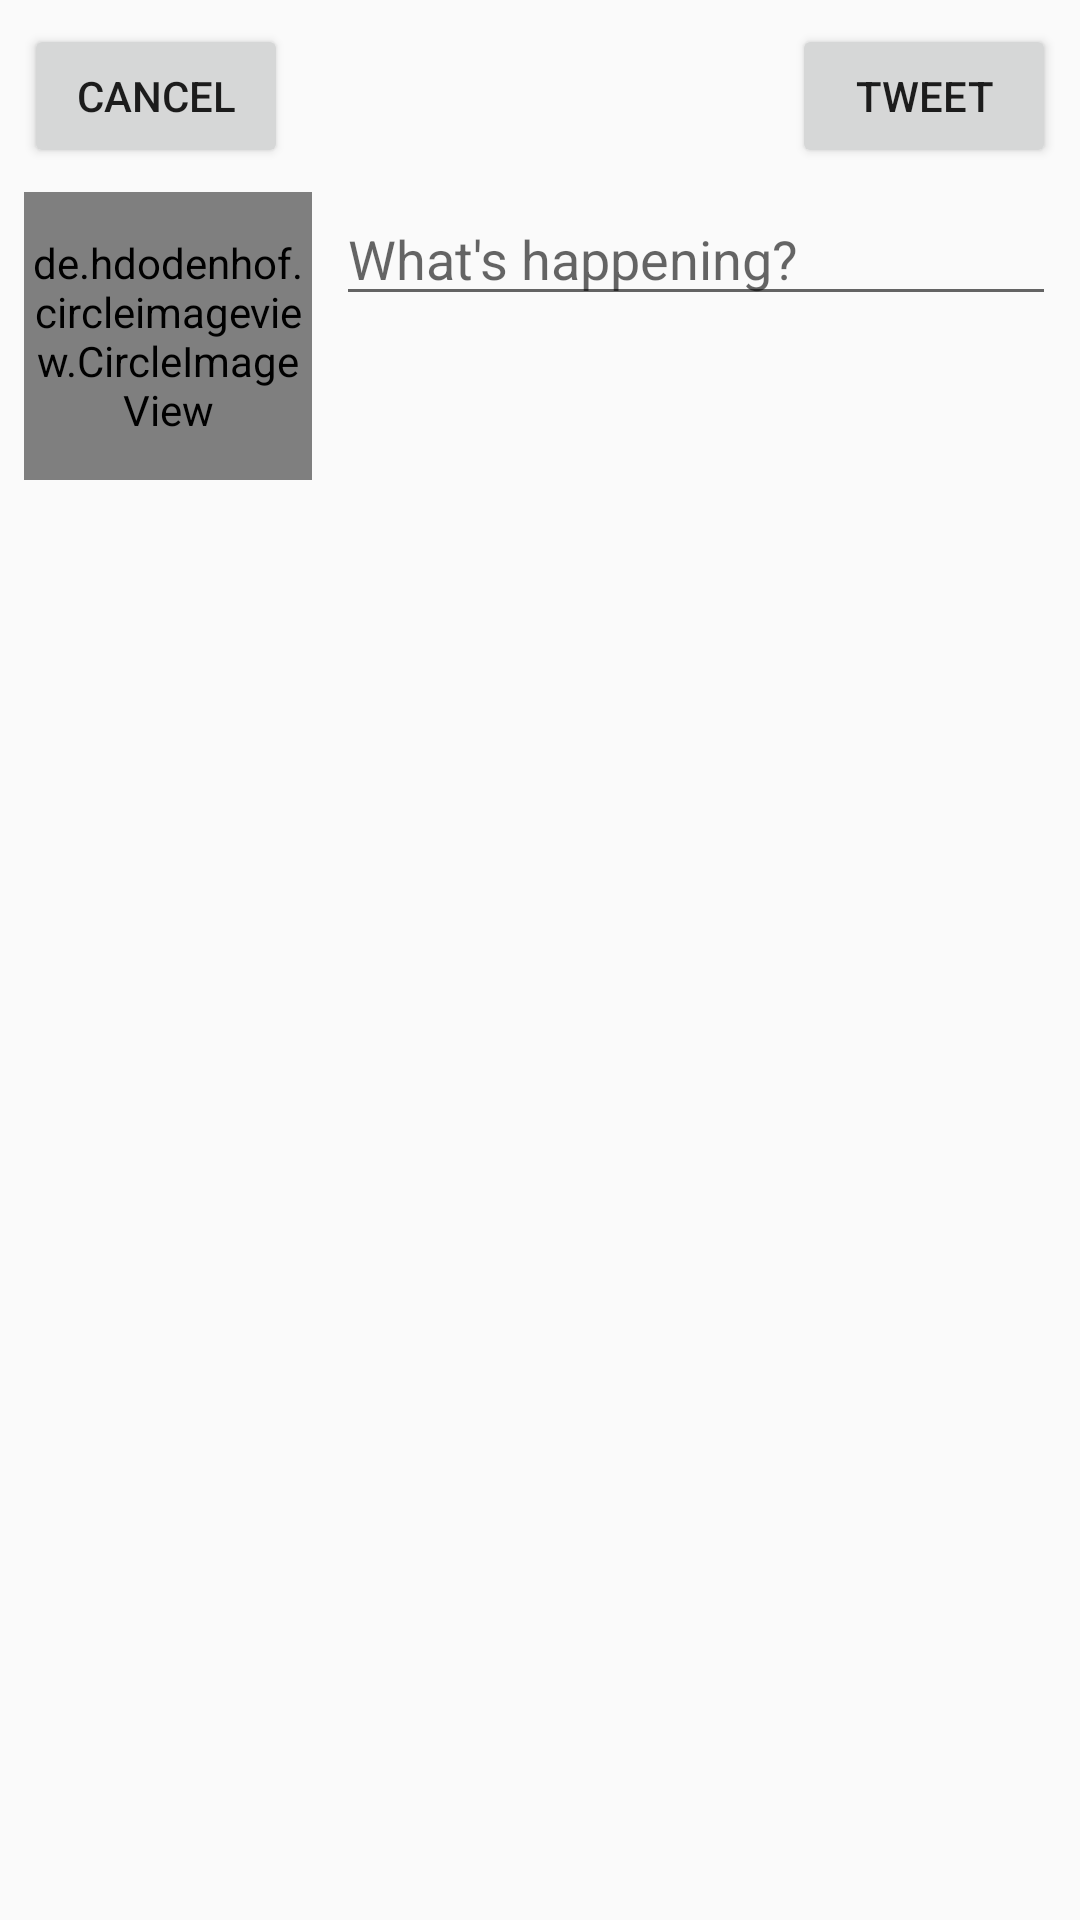

Android layout source for this screen:
<!-- AndroidManifest.xml: activity theme AppTheme.NoActionBar -->
<!-- res/layout/activity_compose.xml -->
<?xml version="1.0" encoding="utf-8"?>
<android.support.constraint.ConstraintLayout xmlns:android="http://schemas.android.com/apk/res/android"
    xmlns:app="http://schemas.android.com/apk/res-auto"
    xmlns:tools="http://schemas.android.com/tools"
    android:layout_width="match_parent"
    android:layout_height="match_parent"
    tools:context=".ComposeActivity">

    <EditText
        android:id="@+id/etTweetBody"
        android:layout_width="0dp"
        android:layout_height="wrap_content"
        android:layout_marginStart="8dp"
        android:layout_marginTop="8dp"
        android:layout_marginEnd="8dp"
        android:hint="What's happening?"
        android:inputType="textMultiLine|text|textCapSentences"
        app:layout_constraintEnd_toEndOf="parent"
        app:layout_constraintStart_toEndOf="@+id/profile_image"
        app:layout_constraintTop_toBottomOf="@+id/tweetButton"></EditText>

    <Button
        android:id="@+id/tweetButton"
        android:layout_width="wrap_content"
        android:layout_height="wrap_content"
        android:layout_marginTop="8dp"
        android:layout_marginEnd="8dp"
        android:text="Tweet"
        app:layout_constraintEnd_toEndOf="parent"
        app:layout_constraintTop_toTopOf="parent" />

    <Button
        android:id="@+id/cancelButton"
        android:layout_width="wrap_content"
        android:layout_height="0dp"
        android:layout_marginStart="8dp"
        android:layout_marginTop="8dp"
        android:text="@android:string/cancel"
        app:layout_constraintBottom_toBottomOf="@+id/tweetButton"
        app:layout_constraintStart_toStartOf="parent"
        app:layout_constraintTop_toTopOf="parent" />

    <de.hdodenhof.circleimageview.CircleImageView xmlns:app="http://schemas.android.com/apk/res-auto"
        android:id="@+id/profile_image"
        android:layout_width="96dp"
        android:layout_height="96dp"
        android:layout_marginStart="8dp"
        android:layout_marginTop="8dp"
        android:background="#00F10000"
        android:visibility="visible"
        android:src="@android:color/black"
        app:civ_border_color="@android:color/darker_gray"
        app:civ_border_width="2dp"
        app:layout_constraintStart_toStartOf="parent"
        app:layout_constraintTop_toBottomOf="@+id/cancelButton" />

</android.support.constraint.ConstraintLayout>
<!-- resources referenced by this layout -->
<resources>
  <style name="AppTheme.NoActionBar" parent="Theme.AppCompat.Light.NoActionBar">
          <item name="windowActionBar">false</item>
          <item name="windowNoTitle">true</item>
  
      </style>
</resources>
